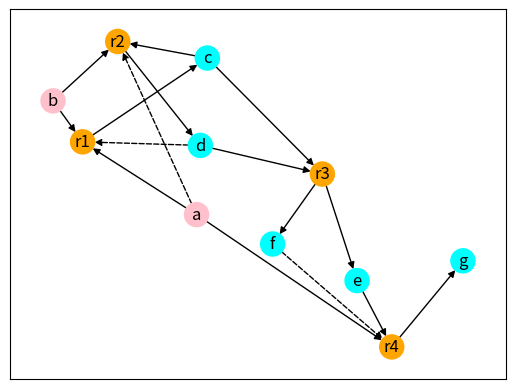
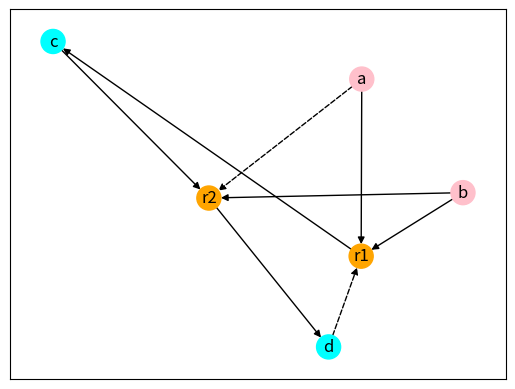

These charts were generated, in order, by the following Python code:
from collections import defaultdict
from dataclasses import dataclass

import matplotlib.pyplot as plt
import networkx as nx


@dataclass(frozen=True)
class Reaction:
    name: str
    reactants: frozenset
    products: frozenset


def initialize():
    # case 1: RAF sample from Hordijk & Steel 2004.
    F = {"a", "b"}
    r1 = Reaction(name="r1", reactants=frozenset(["a", "b"]), products=frozenset(["c"]))
    r2 = Reaction(name="r2", reactants=frozenset(["b", "c"]), products=frozenset(["d"]))
    r3 = Reaction(
        name="r3", reactants=frozenset(["c", "d"]), products=frozenset(["e", "f"])
    )
    r4 = Reaction(name="r4", reactants=frozenset(["a", "e"]), products=frozenset(["g"]))
    R = {r1, r2, r3, r4}
    C = {("d", r1), ("a", r2), ("f", r4)}

    # case 2: a reaction set is RA, but not F-generated.
    # F = {"a", "b"}
    # r1 = Reaction(name="r1", reactants=frozenset(["a"]), products=frozenset(["b"]))
    # r2 = Reaction(name="r2", reactants=frozenset(["c"]), products=frozenset(["d"]))
    # r3 = Reaction(name="r3", reactants=frozenset(["d"]), products=frozenset(["e"]))
    # R = {r1, r2, r3}
    # C = {("c", r1), ("a", r2), ("b", r3)}

    # case 3: removing a catalysts "d" from case 1.
    # F = {"a", "b"}
    # r1 = Reaction(name="r1", reactants=frozenset(["a", "b"]), products=frozenset(["c"]))
    # r2 = Reaction(name="r2", reactants=frozenset(["b", "c"]), products=frozenset(["d"]))
    # r3 = Reaction(
    #     name="r3", reactants=frozenset(["c", "d"]), products=frozenset(["e", "f"])
    # )
    # r4 = Reaction(name="r4", reactants=frozenset(["a", "e"]), products=frozenset(["g"]))
    # R = {r1, r2, r3, r4}
    # C = {("a", r2), ("f", r4)}

    display_graph(F, R, C)
    while True:
        R_size = len(R)
        reduce_to_RA(R, C)
        W = compute_closure(F, R)
        reduce_to_F_generated(R, W)
        if R_size == len(R) or len(R) == 0:
            break
    display_graph(F, R, C)

    return 0


def display_graph(F, R, C):
    G = nx.DiGraph()

    # add Food as nodes.
    for food in sorted(F):
        G.add_node(food, color="pink", type="molecule", is_food=True)

    # add remaining molecules as nodes.
    supp_R = {m for r in R for m in r.reactants | r.products}
    target_molecules = supp_R - F
    for molecule in sorted(target_molecules):
        G.add_node(molecule, color="cyan", type="molecule", is_food=False)

    # add reactions.
    catalysts_by_reaction = defaultdict(set)
    for x, reaction in C:
        catalysts_by_reaction[reaction].add(x)
    for r in sorted(R, key=lambda r: r.name):
        G.add_node(r, color="orange", type="reaction")
        for reactant in sorted(r.reactants):
            G.add_edge(reactant, r, relation="reactant")
        for product in sorted(r.products):
            G.add_edge(r, product, relation="reactant")
        # add catalysts.
        for x in sorted(catalysts_by_reaction[r]):
            if not x in target_molecules | F:
                G.add_node(x, type="molecule", color="silver")
            G.add_edge(x, r, relation="catalyst", style="dashed")

    # create labels. display "name" if they have.
    labels = {}
    for n in G.nodes:
        if hasattr(n, "name"):
            labels[n] = n.name
        else:
            labels[n] = str(n)
    # extract colors.
    colors = [G.nodes[n]["color"] for n in G.nodes]

    # plot a NetworkX graph.
    pos = nx.spring_layout(G, seed=42, k=0.5)
    reaction_edges = [
        (u, v) for u, v, d in G.edges(data=True) if d.get("style") != "dashed"
    ]
    catalyst_edges = [
        (u, v) for u, v, d in G.edges(data=True) if d.get("style") == "dashed"
    ]
    nx.draw_networkx_nodes(G, pos, node_color=colors)
    nx.draw_networkx_edges(G, pos, edgelist=reaction_edges, style="solid")
    nx.draw_networkx_edges(G, pos, edgelist=catalyst_edges, style="dashed")
    nx.draw_networkx_labels(G, pos, labels=labels)
    plt.show()


def reduce_to_RA(R, C):
    """
    reduce a reaction set to an RA set.
    Parameters:
        R: a set of class Reaction
        C: a set of catalysts
    """
    catalysts_by_reaction = defaultdict(set)
    for x, reaction in C:
        catalysts_by_reaction[reaction].add(x)

    while True:
        supp_R = {m for r in R for m in r.reactants | r.products}
        total_reactions = len(R)
        reactions_to_remove = set()
        for r in R:
            catalysts = catalysts_by_reaction.get(r, set())
            if catalysts.isdisjoint(supp_R):
                reactions_to_remove.add(r)
        R -= reactions_to_remove
        if len(R) == total_reactions:
            break


def compute_closure(F, R):
    W = F.copy()
    while True:
        is_found = False
        for r in R:
            if r.reactants <= W and not r.products <= W:
                W = W | r.products
                is_found = True
        if not is_found:
            break
    return W


def reduce_to_F_generated(R, W):
    reactions_to_remove = set()
    for r in R:
        if not r.reactants <= W:
            reactions_to_remove.add(r)
    R -= reactions_to_remove


def main():
    initialize()
    return 0


if __name__ == "__main__":
    main()
